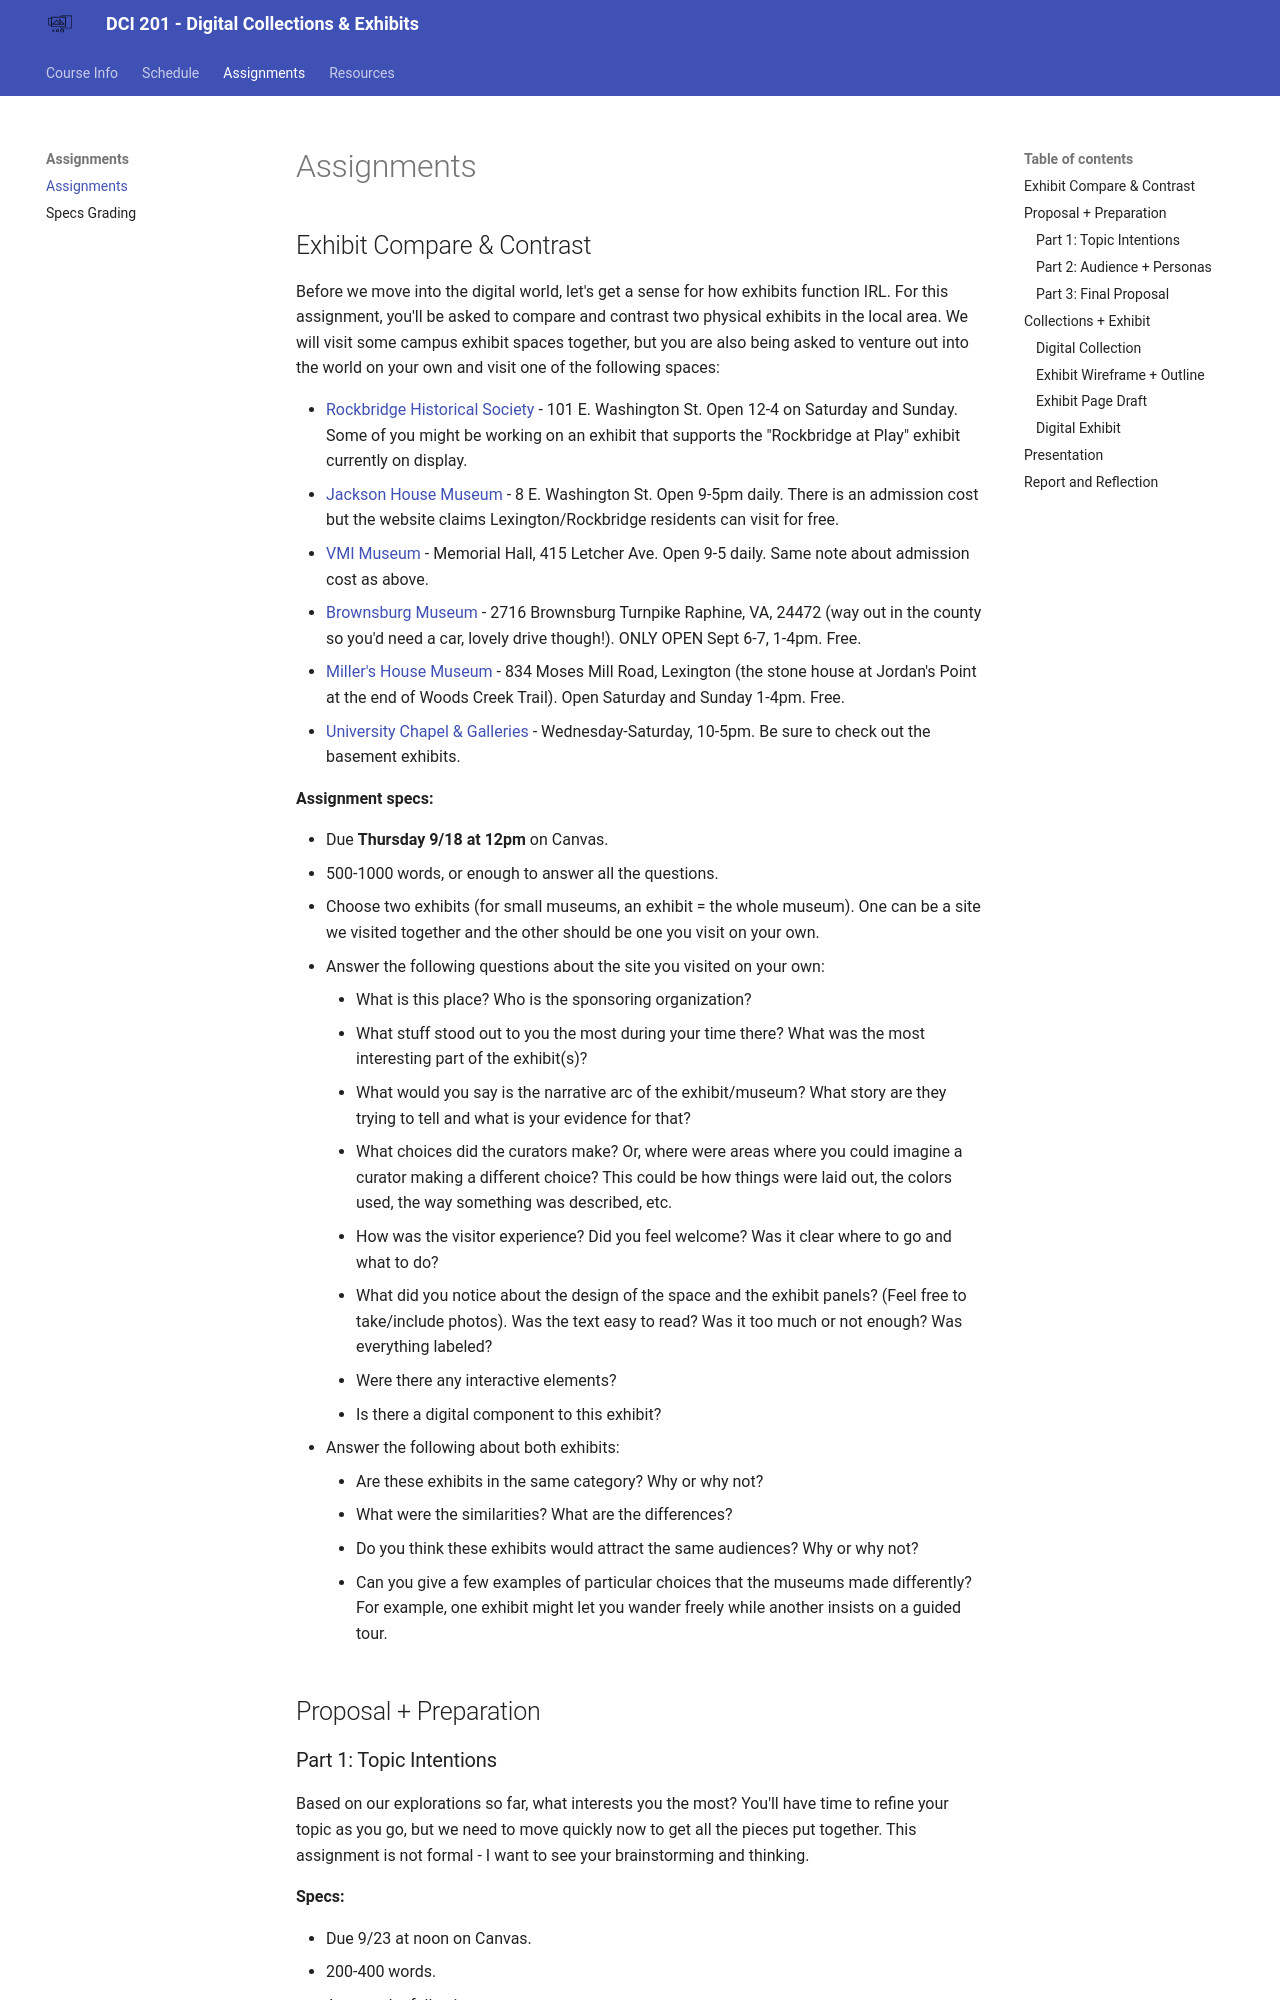

repository: mackenziekbrooks/dci201-f25 · page: assignments/index.html · generator: mkdocs


## Exhibit Compare & Contrast

Before we move into the digital world, let's get a sense for how exhibits function IRL. For this assignment, you'll be asked to compare and contrast two physical exhibits in the local area. We will visit some campus exhibit spaces together, but you are also being asked to venture out into the world on your own and visit one of the following spaces:

* [Rockbridge Historical Society](https://rockbridgehistory.org/) - 101 E. Washington St. Open 12-4 on Saturday and Sunday. Some of you might be working on an exhibit that supports the "Rockbridge at Play" exhibit currently on display. 
* [Jackson House Museum](https://www.vmi.edu/museums-and-archives/jackson-house-museum/) - 8 E. Washington St. Open 9-5pm daily. There is an admission cost but the website claims Lexington/Rockbridge residents can visit for free. 
* [VMI Museum](https://www.vmi.edu/museums-and-archives/vmi-museum/) - Memorial Hall, 415 Letcher Ave. Open 9-5 daily. Same note about admission cost as above. 
* [Brownsburg Museum](https://www.thebrownsburgmuseum.org/) - 2716 Brownsburg Turnpike Raphine, VA, 24472 (way out in the county so you'd need a car, lovely drive though!). ONLY OPEN Sept 6-7, 1-4pm. Free. 
* [Miller's House Museum](https://www.millershousemuseum.com/) - 834 Moses Mill Road, Lexington (the stone house at Jordan's Point at the end of Woods Creek Trail). Open Saturday and Sunday 1-4pm. Free. 
* [University Chapel & Galleries](https://www.wlu.edu/academics/libraries-and-museums/institutional-history-museum-and-galleries/visit) - Wednesday-Saturday, 10-5pm. Be sure to check out the basement exhibits. 

**Assignment specs:**

* Due **Thursday 9/18 at 12pm** on Canvas.
* 500-1000 words, or enough to answer all the questions. 
* Choose two exhibits (for small museums, an exhibit = the whole museum). One can be a site we visited together and the other should be one you visit on your own. 
* Answer the following questions about the site you visited on your own:
	* What is this place? Who is the sponsoring organization? 
	* What stuff stood out to you the most during your time there? What was the most interesting part of the exhibit(s)?
	* What would you say is the narrative arc of the exhibit/museum? What story are they trying to tell and what is your evidence for that? 
	* What choices did the curators make? Or, where were areas where you could imagine a curator making a different choice? This could be how things were laid out, the colors used, the way something was described, etc. 
	* How was the visitor experience? Did you feel welcome? Was it clear where to go and what to do? 
	* What did you notice about the design of the space and the exhibit panels? (Feel free to take/include photos). Was the text easy to read? Was it too much or not enough? Was everything labeled? 
	* Were there any interactive elements? 
	* Is there a digital component to this exhibit? 
* Answer the following about both exhibits:
	* Are these exhibits in the same category? Why or why not?
	* What were the similarities? What are the differences?
	* Do you think these exhibits would attract the same audiences? Why or why not?
	* Can you give a few examples of particular choices that the museums made differently? For example, one exhibit might let you wander freely while another insists on a guided tour. 



## Proposal + Preparation
